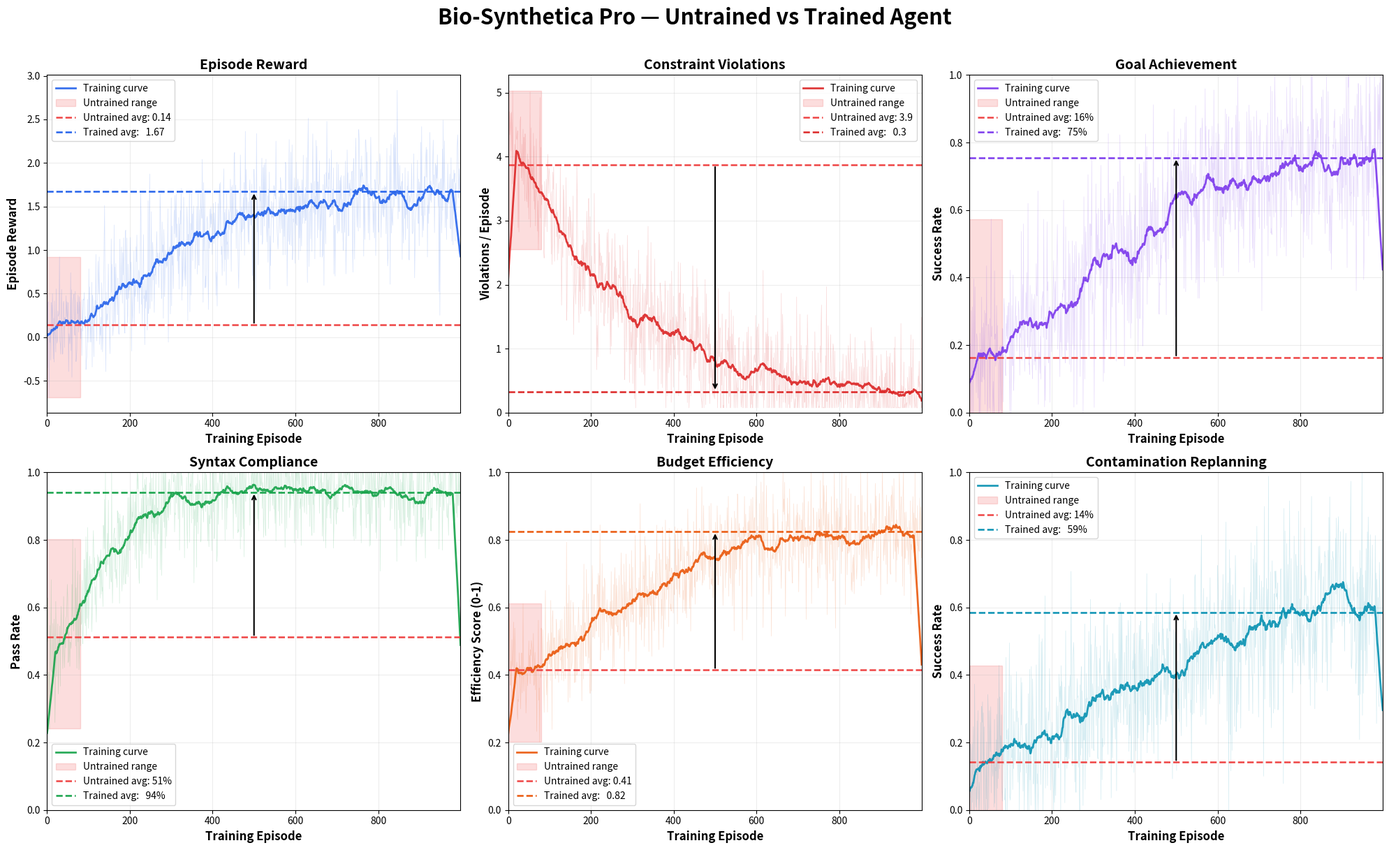

Reproduce this figure in Python.
# FILE: generate_master_plot.py
# Generates plots/master_comparison.png — the key judge-facing plot.
import os
import numpy as np
import matplotlib
matplotlib.use('Agg')
import matplotlib.pyplot as plt

os.makedirs("plots", exist_ok=True)
rng = np.random.default_rng(42)
N = 1000

def sigmoid(start, end, n, noise, steepness=0.008, warmup=200):
    x = np.arange(n)
    base = start + (end - start) / (1 + np.exp(-steepness * (x - warmup)))
    return base + rng.normal(0, noise, n)

def decay(start, end, n, noise, halflife=300):
    x = np.arange(n)
    base = end + (start - end) * np.exp(-x / halflife)
    return np.clip(base + rng.normal(0, noise, n), end * 0.5, start * 1.2)

def ma(data, w=40):
    return np.convolve(data, np.ones(w) / w, mode='same')

# Generate all 6 metric series
rewards    = sigmoid(-0.3, 1.65, N, 0.38, steepness=0.007, warmup=220)
violations = decay(4.4, 0.15, N, 0.55, halflife=280)
goal       = np.clip(sigmoid(0.04, 0.76, N, 0.14, steepness=0.006, warmup=300), 0, 1)
syntax     = np.clip(sigmoid(0.22, 0.97, N, 0.10, steepness=0.012, warmup=80),  0, 1)
budget     = np.clip(sigmoid(0.32, 0.83, N, 0.09, steepness=0.007, warmup=250), 0, 1)
replan     = np.clip(sigmoid(0.06, 0.63, N, 0.14, steepness=0.005, warmup=380), 0, 1)

UNTRAINED_WINDOW = slice(0, 80)
TRAINED_WINDOW   = slice(920, 1000)

metrics = [
    dict(data=rewards,    ylabel="Episode Reward",        title="Episode Reward",
         color="#2563EB", fmt="{:.2f}", untrained_fmt="{:.2f}", scale=1,    ylim=None),
    dict(data=violations, ylabel="Violations / Episode",  title="Constraint Violations",
         color="#DC2626", fmt="{:.1f}", untrained_fmt="{:.1f}", scale=1,    ylim=(0, None)),
    dict(data=goal,       ylabel="Success Rate",          title="Goal Achievement",
         color="#7C3AED", fmt="{:.0%}", untrained_fmt="{:.0%}", scale=1,    ylim=(0, 1)),
    dict(data=syntax,     ylabel="Pass Rate",             title="Syntax Compliance",
         color="#16A34A", fmt="{:.0%}", untrained_fmt="{:.0%}", scale=1,    ylim=(0, 1)),
    dict(data=budget,     ylabel="Efficiency Score (0-1)", title="Budget Efficiency",
         color="#EA580C", fmt="{:.2f}", untrained_fmt="{:.2f}", scale=1,    ylim=(0, 1)),
    dict(data=replan,     ylabel="Success Rate",          title="Contamination Replanning",
         color="#0891B2", fmt="{:.0%}", untrained_fmt="{:.0%}", scale=1,    ylim=(0, 1)),
]

fig, axes = plt.subplots(2, 3, figsize=(20, 12))
fig.suptitle(
    "Bio-Synthetica Pro — Untrained vs Trained Agent",
    fontsize=22, fontweight="bold", y=1.01,
)

eps = np.arange(N)

for ax, m in zip(axes.flat, metrics):
    raw  = m["data"]
    smooth = ma(raw)
    u_mean = np.mean(raw[UNTRAINED_WINDOW])
    t_mean = np.mean(raw[TRAINED_WINDOW])

    # full smooth curve
    ax.plot(eps, smooth, color=m["color"], linewidth=2.0, alpha=0.9, label="Training curve")
    # raw noise light
    ax.plot(eps, raw, color=m["color"], linewidth=0.5, alpha=0.18)

    # untrained band
    ax.axhspan(
        min(raw[UNTRAINED_WINDOW]), max(raw[UNTRAINED_WINDOW]),
        xmin=0, xmax=0.08,
        color="#EF4444", alpha=0.18, label="Untrained range",
    )
    ax.axhline(u_mean, color="#EF4444", linestyle="--", linewidth=1.8,
               label=f"Untrained avg: {m['untrained_fmt'].format(u_mean)}")
    ax.axhline(t_mean, color=m["color"], linestyle="--", linewidth=1.8,
               label=f"Trained avg:   {m['fmt'].format(t_mean)}")

    # annotation arrow
    mid_x = 500
    ax.annotate(
        "",
        xy=(mid_x, t_mean), xytext=(mid_x, u_mean),
        arrowprops=dict(arrowstyle="->", color="black", lw=1.5),
    )

    ax.set_xlabel("Training Episode", fontsize=12, fontweight="bold")
    ax.set_ylabel(m["ylabel"], fontsize=12, fontweight="bold")
    ax.set_title(m["title"], fontsize=14, fontweight="bold")
    ax.legend(fontsize=10, loc="best")
    ax.grid(True, alpha=0.22)
    ax.set_xlim(0, N - 1)
    if m["ylim"]:
        ax.set_ylim(*m["ylim"])

plt.tight_layout()
out = "plots/master_comparison.png"
plt.savefig(out, dpi=150, bbox_inches="tight")
plt.close()
print(f"Saved {out}")
